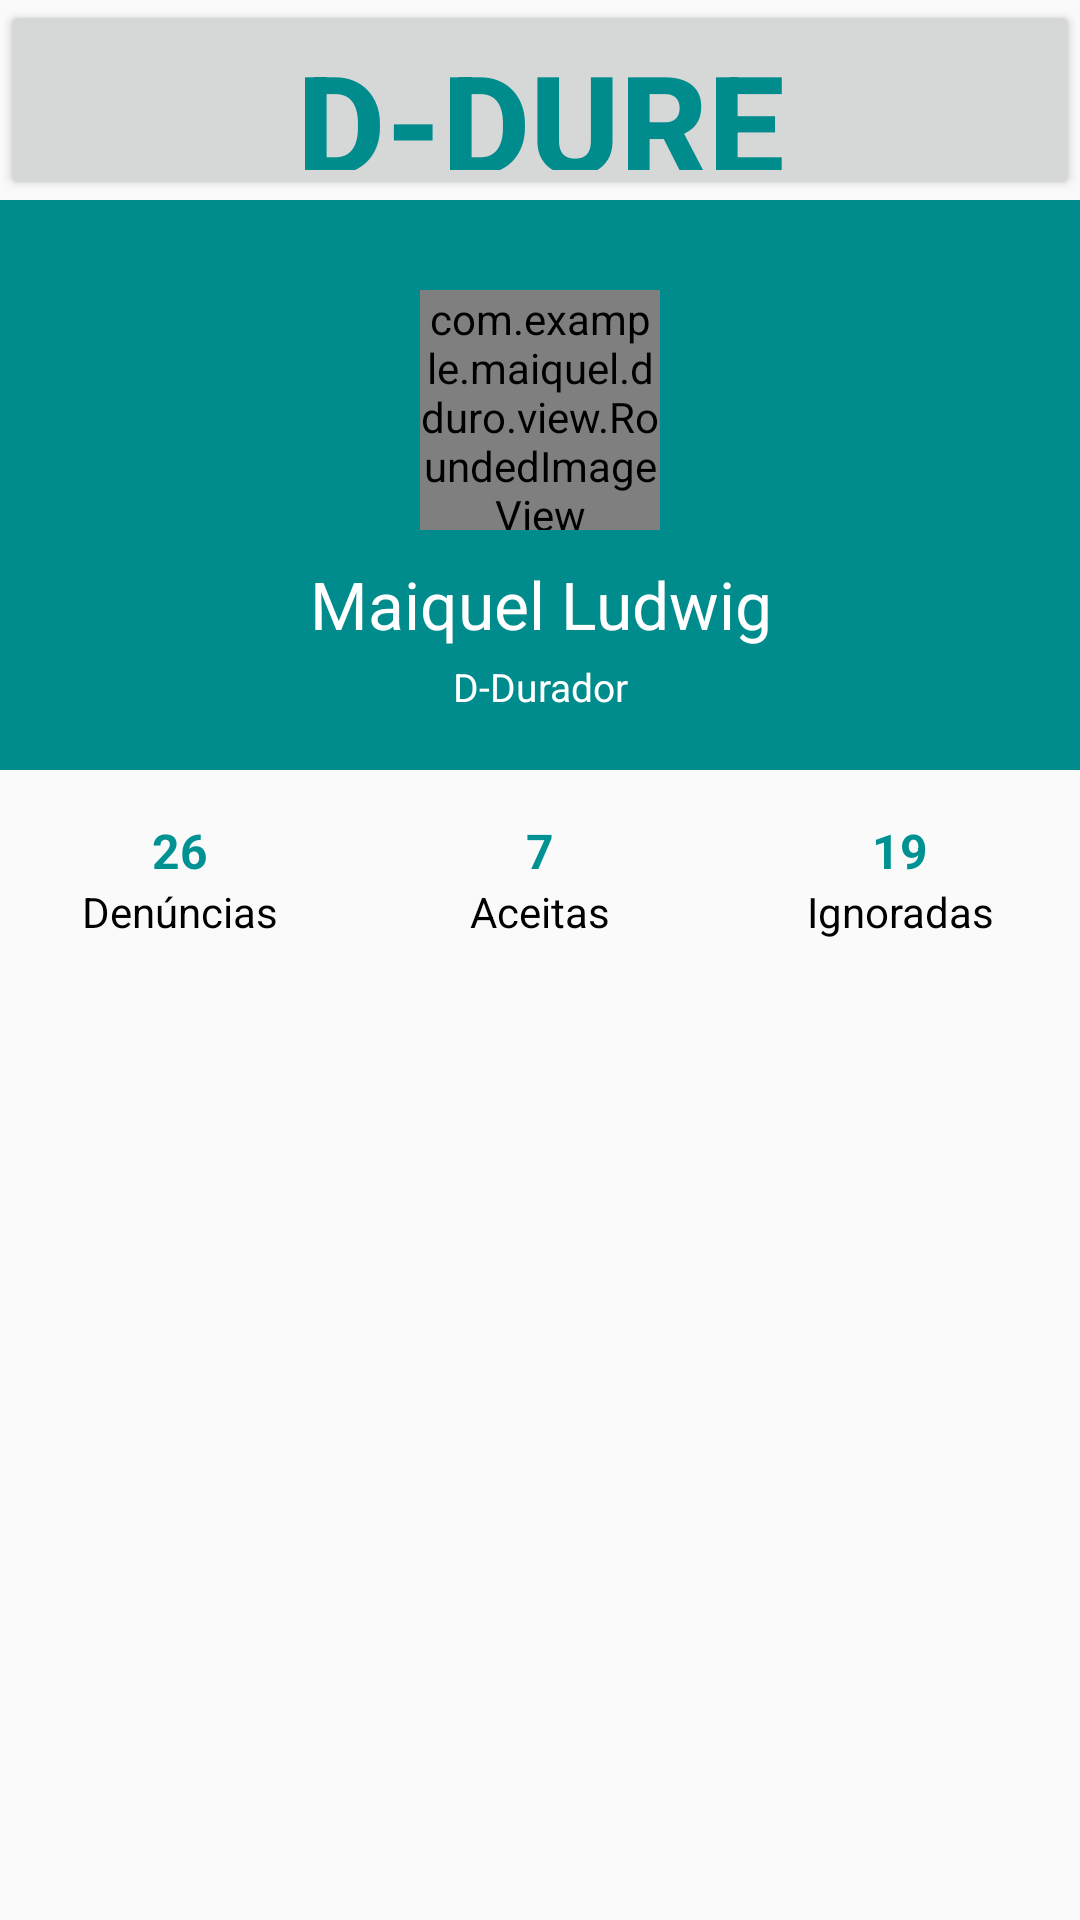

Here is an Android app screen rendered from its layout file. Give the layout XML and the strings, colors and styles it references.
<!-- AndroidManifest.xml: application theme Theme.AppCompat.Light.NoActionBar -->
<!-- res/layout/activity_main.xml -->
<?xml version="1.0" encoding="utf-8"?>
<LinearLayout xmlns:android="http://schemas.android.com/apk/res/android"
              xmlns:tools="http://schemas.android.com/tools"
              android:layout_width="match_parent"
              android:layout_height="match_parent"
              android:orientation="vertical"
    >

    <Button
        android:layout_gravity="center"
        android:layout_width="match_parent"
        android:layout_height="wrap_content"
        android:height="200px"
        android:text="@string/app_name"
        android:id="@+id/bt_dduro"
        android:textSize="22pt"
        android:textStyle="bold"
        android:textColor="@color/colorDefaultGreen"
        android:layout_centerVertical="true"
        android:layout_centerHorizontal="true"
        />


    <ImageView
        android:layout_width="wrap_content"
        android:layout_height="wrap_content"
        android:id="@+id/iv_camera"/>



    <LinearLayout
        android:layout_width="match_parent"
        android:layout_height="190dp"
        android:layout_gravity="center"
        android:background="#008b8c"
        android:orientation="vertical">

        <com.example.maiquel.dduro.view.RoundedImageView
            android:id="@+id/logo"
            android:layout_width="80dp"
            android:layout_height="80dp"
            android:layout_gravity="center"
            android:layout_marginTop="30dp"
            android:scaleType="centerCrop"
            android:src="@drawable/thoms"
            />

        <TextView
            android:id="@+id/name"
            android:layout_width="match_parent"
            android:layout_height="wrap_content"
            android:layout_marginTop="10dp"
            android:gravity="center"
            android:text="Maiquel Ludwig"
            android:textColor="#fff"
            android:textSize="22dp"/>

        <TextView
            android:id="@+id/photographer"
            android:layout_width="match_parent"
            android:layout_height="wrap_content"
            android:layout_marginTop="4dp"
            android:gravity="center"
            android:text="D-Durador"
            android:textColor="#fff"
            android:textSize="13dp"/>
    </LinearLayout>

    <LinearLayout
        android:layout_width="match_parent"
        android:layout_height="wrap_content"
        android:layout_marginTop="16dp"
        android:orientation="horizontal">


        <LinearLayout
            android:layout_width="match_parent"
            android:layout_height="wrap_content"
            android:layout_weight="1"
            android:orientation="vertical">

            <TextView
                android:id="@+id/no1"
                android:layout_width="match_parent"
                android:layout_height="wrap_content"
                android:gravity="center"
                android:text="26"
                android:textColor="#009293"
                android:textSize="16dp"
                android:textStyle="bold"/>

            <TextView
                android:id="@+id/comment"
                android:layout_width="match_parent"
                android:layout_height="wrap_content"
                android:gravity="center"
                android:text="Denúncias"
                android:textColor="#000"/>
        </LinearLayout>


        <LinearLayout
            android:layout_width="match_parent"
            android:layout_height="wrap_content"
            android:layout_weight="1"
            android:orientation="vertical">

            <TextView
                android:id="@+id/no2"
                android:layout_width="match_parent"
                android:layout_height="wrap_content"
                android:gravity="center"
                android:text="7"
                android:textColor="#009293"
                android:textSize="16dp"
                android:textStyle="bold"
                />

            <TextView
                android:id="@+id/channel"
                android:layout_width="match_parent"
                android:layout_height="wrap_content"
                android:gravity="center"
                android:text="Aceitas"
                android:textColor="#000"/>
        </LinearLayout>


        <LinearLayout
            android:layout_width="match_parent"
            android:layout_height="wrap_content"
            android:layout_weight="1"
            android:orientation="vertical">

            <TextView
                android:id="@+id/no3"
                android:layout_width="match_parent"
                android:layout_height="wrap_content"
                android:gravity="center"
                android:text="19"
                android:textColor="#009293"
                android:textSize="16dp"
                android:textStyle="bold"/>

            <TextView
                android:id="@+id/bookmark"
                android:layout_width="match_parent"
                android:layout_height="wrap_content"
                android:gravity="center"
                android:text="Ignoradas"
                android:textColor="#000"/>
        </LinearLayout>
    </LinearLayout>

    <ListView
        android:id="@+id/listview"
        android:layout_width="match_parent"
        android:layout_height="wrap_content"
        android:layout_marginTop="20dp"
        android:divider="#888888ff"
        >
    </ListView>

</LinearLayout>
<!-- res/layout/toolbar.xml (included above) -->
<?xml version="1.0" encoding="utf-8"?>
<android.support.v7.widget.Toolbar
    android:id="@+id/toolbar"
    xmlns:android="http://schemas.android.com/apk/res/android"
    android:layout_width="match_parent"
    android:layout_height="wrap_content"
    android:background="#009293">

    <ImageView
        android:layout_width="wrap_content"
        android:layout_height="wrap_content"
        android:src="@drawable/menu"/>

</android.support.v7.widget.Toolbar>
<!-- resources referenced by this layout -->
<resources>
  <color name="colorDefaultGreen">#008b8c</color>
  <string name="app_name">D-Dure</string>
</resources>
